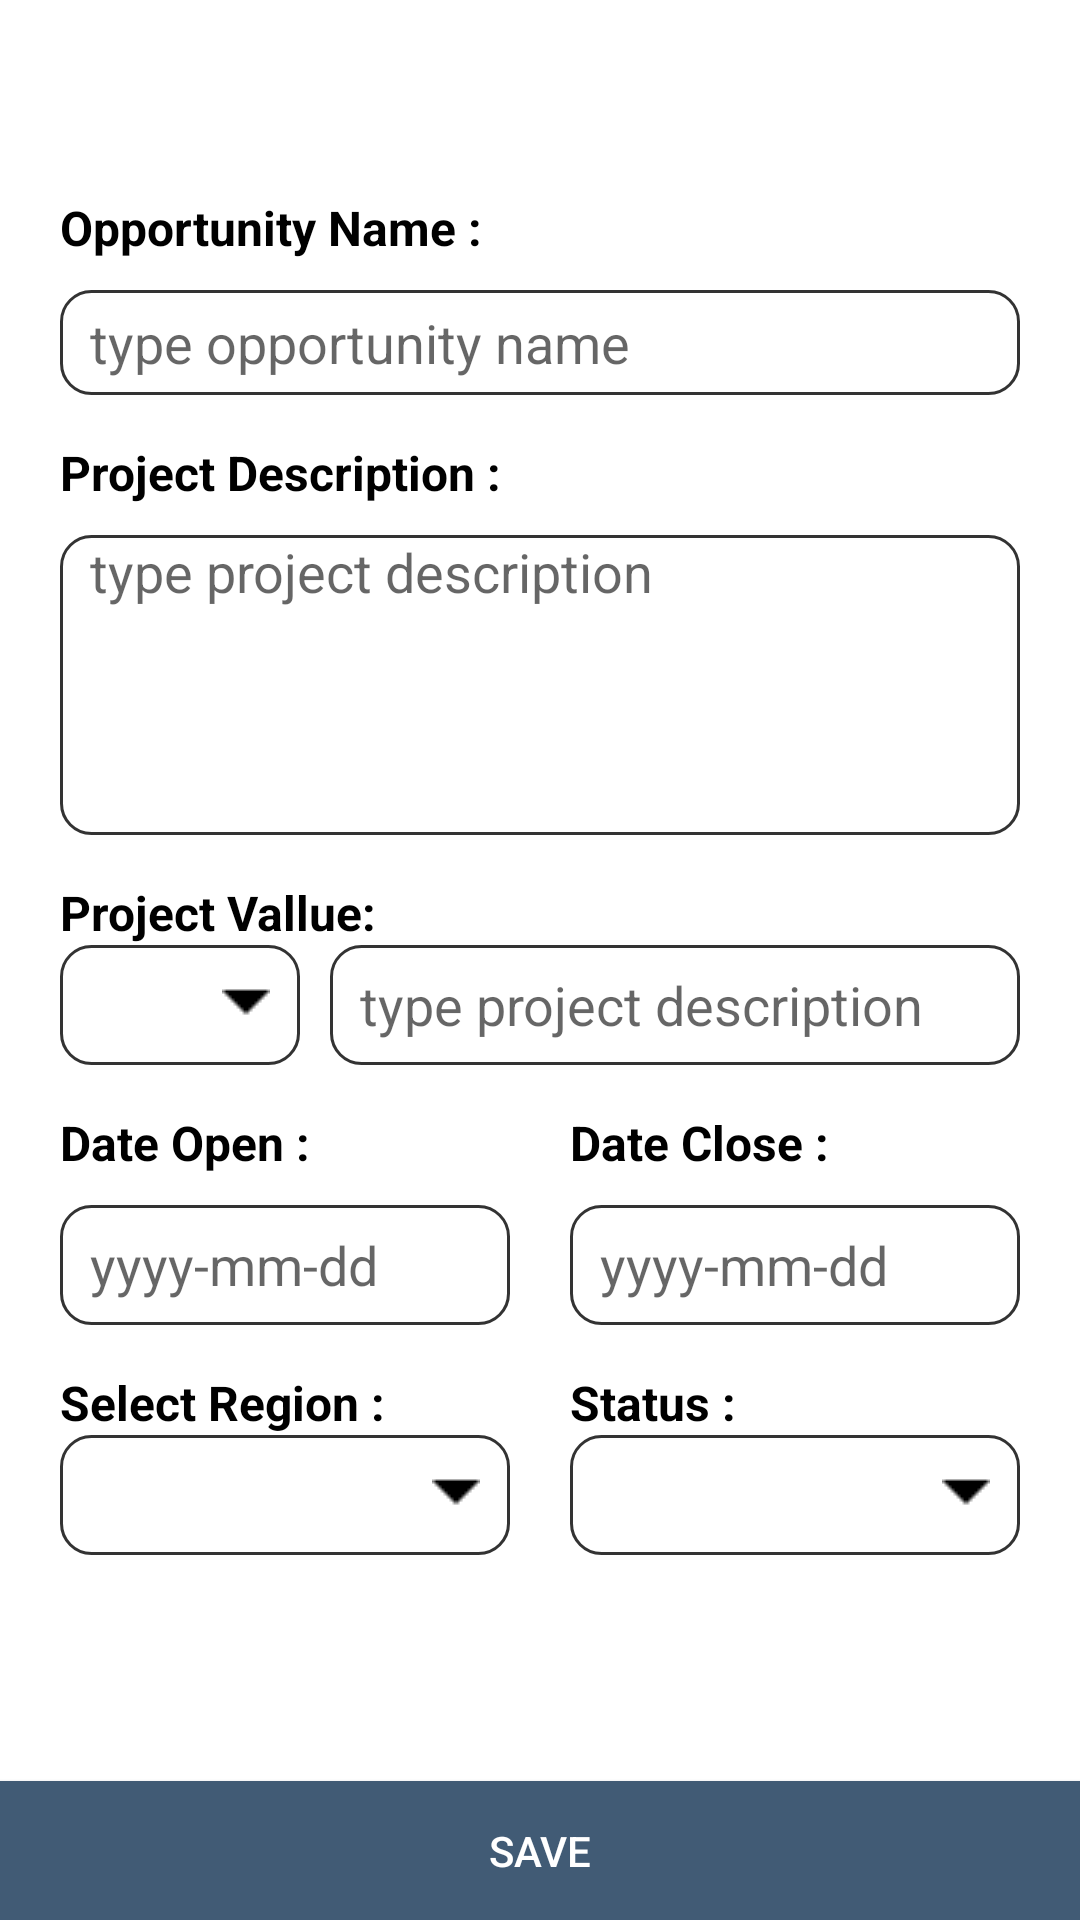

Produce the Android XML layout that renders to this screen, including the resource entries it uses.
<!-- AndroidManifest.xml: application theme AppTheme -->
<!-- res/layout/fragment_add_opportunities.xml -->
<?xml version="1.0" encoding="utf-8"?>
<LinearLayout xmlns:android="http://schemas.android.com/apk/res/android"
    android:layout_width="match_parent"
    android:layout_height="match_parent"
    android:background="@color/white"
    android:orientation="vertical">

    <LinearLayout
        android:layout_weight="4"
        android:layout_width="match_parent"
        android:layout_height="match_parent"
        android:orientation="vertical">
        <LinearLayout
            android:layout_width="match_parent"
            android:layout_height="wrap_content"
            android:layout_marginLeft="20dp"
            android:layout_marginRight="20dp"
            android:layout_marginTop="65dp"
            android:orientation="vertical">

            <TextView
                android:layout_width="wrap_content"
                android:layout_height="wrap_content"
                android:text="Opportunity Name :"
                android:textColor="@color/black"
                android:textSize="16sp"
                android:textStyle="bold" />

            <EditText
                android:layout_width="match_parent"
                android:layout_height="35dp"
                android:layout_marginTop="10dp"
                android:background="@drawable/edittext_border"
                android:hint="type opportunity name"
                android:maxLength="100"
                android:paddingLeft="10dp"
                android:singleLine="true" />


        </LinearLayout>

        <LinearLayout
            android:layout_width="match_parent"
            android:layout_height="wrap_content"
            android:layout_marginLeft="20dp"
            android:layout_marginRight="20dp"
            android:layout_marginTop="15dp"
            android:orientation="vertical">

            <TextView
                android:layout_width="wrap_content"
                android:layout_height="wrap_content"
                android:text="Project Description :"
                android:textColor="@color/black"
                android:textSize="16sp"
                android:textStyle="bold" />

            <EditText
                android:layout_width="match_parent"
                android:layout_height="100dp"
                android:layout_marginTop="10dp"
                android:background="@drawable/edittext_border"
                android:gravity="top"
                android:hint="type project description"
                android:maxLength="100"
                android:paddingLeft="10dp"
                android:singleLine="true" />


        </LinearLayout>

        <LinearLayout
            android:layout_width="match_parent"
            android:layout_height="wrap_content"
            android:layout_marginLeft="20dp"
            android:layout_marginRight="20dp"
            android:layout_marginTop="15dp"
            android:orientation="vertical">

            <TextView
                android:layout_width="wrap_content"
                android:layout_height="wrap_content"
                android:text="Project Vallue:"
                android:textColor="@color/black"
                android:textSize="16sp"
                android:textStyle="bold" />

            <LinearLayout
                android:layout_width="match_parent"
                android:layout_height="wrap_content"
                android:orientation="horizontal">

                <Spinner
                    android:id="@+id/spinner_prjct_val"
                    android:layout_width="match_parent"
                    android:layout_height="40dp"
                    style="@style/spinner_style"
                    android:layout_weight="3" />

                <EditText
                    android:layout_marginLeft="10dp"
                    android:layout_width="match_parent"
                    android:layout_height="40dp"
                    android:layout_weight="1"
                    android:background="@drawable/edittext_border"
                    android:hint="type project description"
                    android:maxLength="100"
                    android:paddingLeft="10dp"
                    android:singleLine="true" />

            </LinearLayout>

            <LinearLayout
                android:layout_width="match_parent"
                android:layout_height="wrap_content"
                android:layout_marginTop="15dp"
                android:orientation="horizontal">

                <LinearLayout
                    android:layout_width="match_parent"
                    android:layout_height="wrap_content"
                    android:layout_marginRight="10dp"
                    android:layout_weight="1"
                    android:orientation="vertical">

                    <TextView
                        android:id="@+id/textView"
                        android:layout_width="wrap_content"
                        android:layout_height="wrap_content"
                        android:text="Date Open :"
                        android:textColor="@color/black"
                        android:textSize="16sp"
                        android:textStyle="bold" />


                    <EditText
                        android:layout_width="match_parent"
                        android:layout_height="40dp"
                        android:layout_marginTop="10dp"
                        android:layout_weight="1"
                        android:background="@drawable/edittext_border"
                        android:hint="yyyy-mm-dd"
                        android:maxLength="100"
                        android:paddingLeft="10dp"
                        android:singleLine="true" />

                </LinearLayout>

                <LinearLayout
                    android:layout_width="match_parent"
                    android:layout_height="wrap_content"
                    android:layout_marginLeft="10dp"
                    android:layout_weight="1"
                    android:orientation="vertical">

                    <TextView
                        android:layout_width="wrap_content"
                        android:layout_height="wrap_content"
                        android:text="Date Close :"
                        android:textColor="@color/black"
                        android:textSize="16sp"
                        android:textStyle="bold" />


                    <EditText
                        android:layout_width="match_parent"
                        android:layout_height="40dp"
                        android:layout_marginTop="10dp"
                        android:layout_weight="1"
                        android:background="@drawable/edittext_border"
                        android:hint="yyyy-mm-dd"
                        android:maxLength="100"
                        android:paddingLeft="10dp"
                        android:singleLine="true" />

                </LinearLayout>


            </LinearLayout>

            <LinearLayout
                android:layout_width="match_parent"
                android:layout_height="wrap_content"
                android:layout_marginTop="15dp"
                android:orientation="horizontal">

                <LinearLayout
                    android:layout_width="match_parent"
                    android:layout_height="wrap_content"
                    android:layout_marginRight="10dp"
                    android:layout_weight="1"
                    android:orientation="vertical">

                    <TextView
                        android:layout_width="wrap_content"
                        android:layout_height="wrap_content"
                        android:text="Select Region :"
                        android:textColor="@color/black"
                        android:textSize="16sp"
                        android:textStyle="bold" />

                    <Spinner
                        android:id="@+id/spinner_region"
                        android:layout_width="match_parent"
                        android:layout_height="40dp"
                        style="@style/spinner_style"/>


                </LinearLayout>

                <LinearLayout
                    android:layout_width="match_parent"
                    android:layout_height="wrap_content"
                    android:layout_marginLeft="10dp"
                    android:layout_weight="1"
                    android:orientation="vertical">

                    <TextView
                        android:layout_width="wrap_content"
                        android:layout_height="wrap_content"
                        android:text="Status :"
                        android:textColor="@color/black"
                        android:textSize="16sp"
                        android:textStyle="bold" />

                    <Spinner
                        android:id="@+id/spinner_status"
                        android:layout_width="match_parent"
                        android:layout_height="40dp"
                        style="@style/spinner_style"/>

                </LinearLayout>
            </LinearLayout>
        </LinearLayout>


    </LinearLayout>


    <Button
        android:layout_marginTop="-40dp"
        android:layout_weight="1"
        android:id="@+id/btn_save"
        android:layout_width="match_parent"
        android:layout_height="wrap_content"
        android:layout_gravity="bottom"
        android:background="#415b75"
        android:text="SAVE"
        android:textColor="#ffffff" />


</LinearLayout>
<!-- resources referenced by this layout -->
<resources>
  <color name="black">#000000</color>
  <color name="white">#ffffff</color>
  <!-- drawable edittext_border (drawable) -->
  <?xml version="1.0" encoding="utf-8"?>
  <shape xmlns:android="http://schemas.android.com/apk/res/android">
      <stroke
          android:width="1dp"
          android:color="@color/borderColor" />
      <corners
          android:radius="10dp"
          />
  </shape>
  <style name="spinner_style">
          <item name="android:layout_width">match_parent</item>
          <item name="android:layout_height">wrap_content</item>
          <item name="android:background">@drawable/gradient_spinner</item>
          <item name="android:popupBackground">#DFFFFFFF</item>
      </style>
  <style name="AppTheme" parent="Theme.AppCompat.Light.NoActionBar">
          
          
          <item name="colorPrimary">@color/primary</item>
          <item name="colorAccent">@color/accent</item>
      </style>
  <color name="borderColor">#333333</color>
  <!-- drawable gradient_spinner (drawable) -->
  <?xml version="1.0" encoding="utf-8"?>
  <selector xmlns:android="http://schemas.android.com/apk/res/android">
  
      <item>
          <layer-list>
              <item>
  
                  <shape>
                      <stroke
                          android:width="1dp"
                          android:color="@color/borderColor" />
                      <corners
                          android:radius="10dp"
                          />
  
                      <gradient
                          android:angle="90"
                          android:endColor="@color/white"
                          android:startColor="@color/white"
                          android:type="linear" />
  
                      <stroke
                          android:width="1dp"
                          android:color="#333333" />
  
                      <corners
                          android:radius="10dp" />
  
                      <padding
                          android:left="3dp"
                          android:right="10dp"
                          android:top="-2dp" />
                  </shape>
              </item>
              <item>
                  <bitmap
                      android:gravity="center|right"
                      android:src="@drawable/drop_down_arrow"
  
                      />
              </item>
          </layer-list>
      </item>
  
  </selector>
  <color name="primary">@color/blue</color>
  <color name="accent">@color/gold_dark</color>
  <!-- drawable drop_down_arrow: png bitmap (drawable, 352 bytes) -->
  <color name="blue">#003E6F</color>
  <color name="gold_dark">#C28245</color>
</resources>
